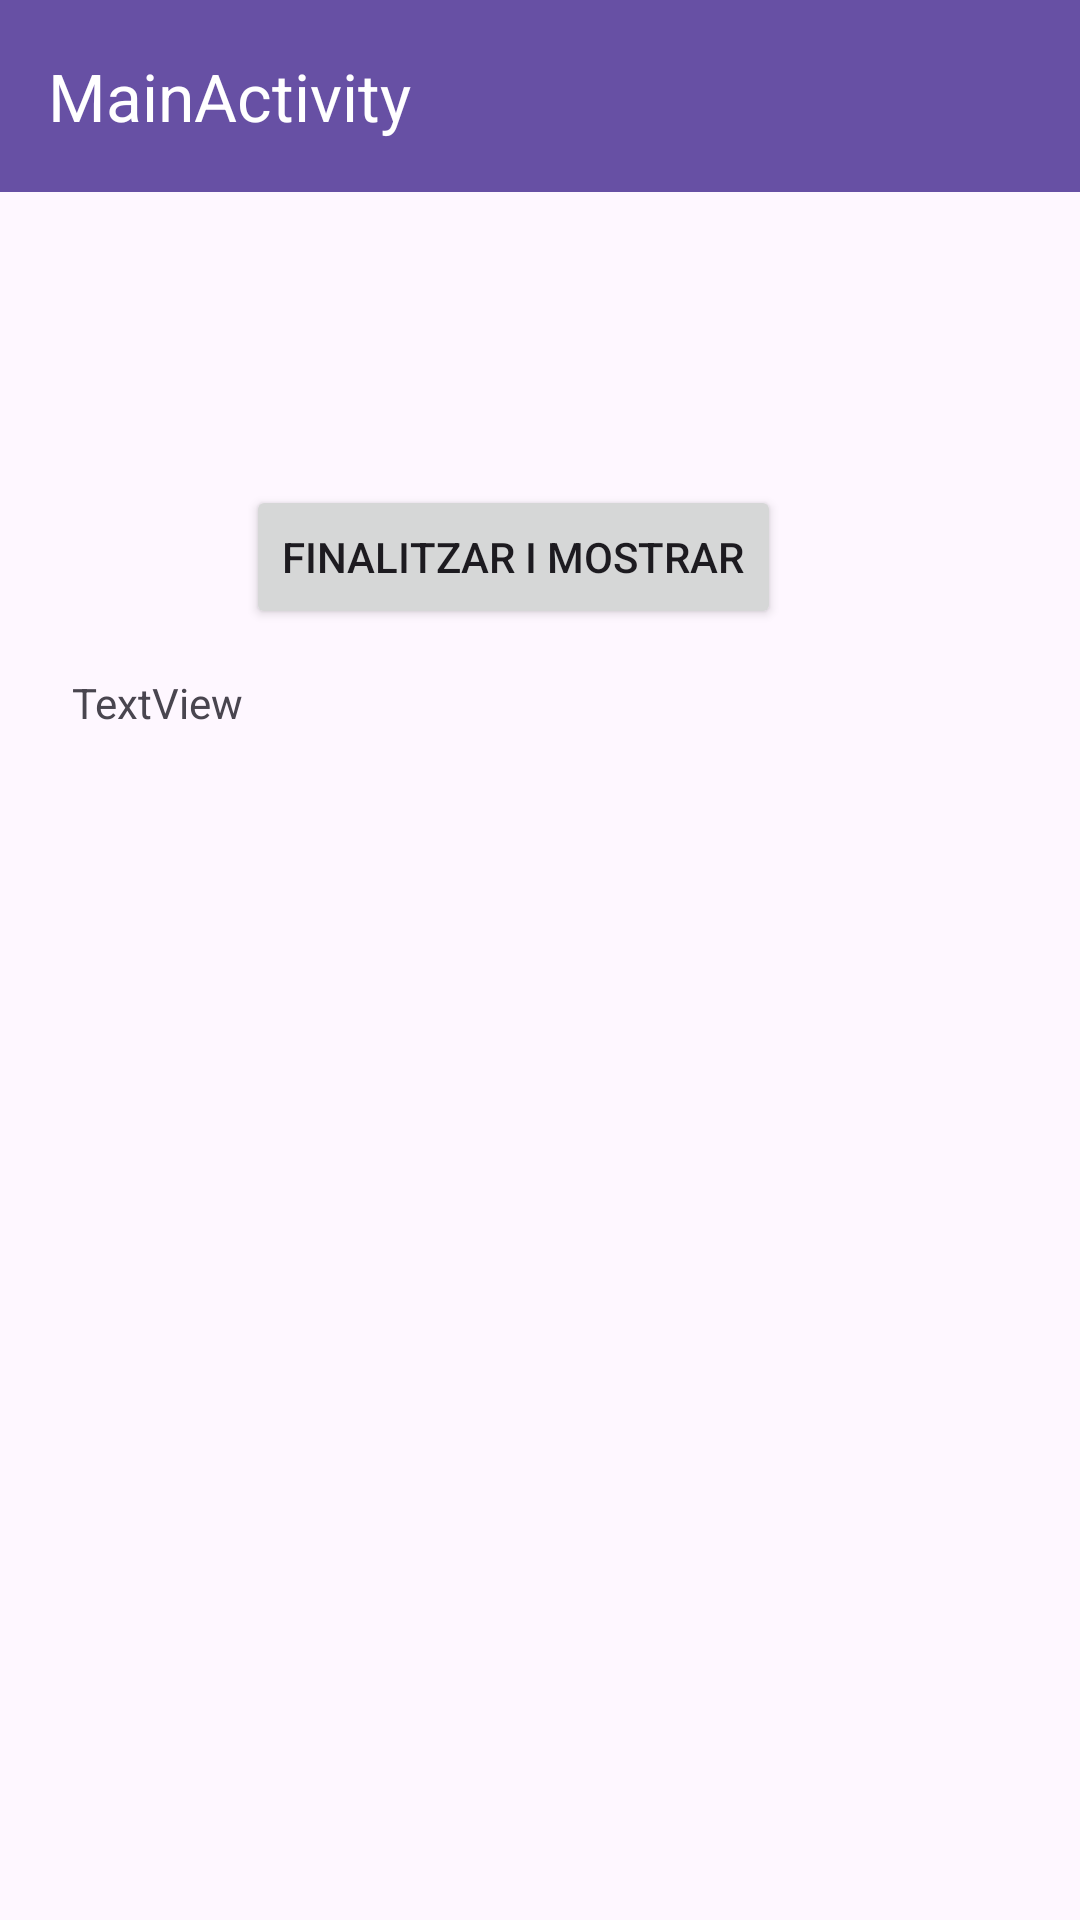

Layout XML and referenced resources for this Android screen:
<!-- AndroidManifest.xml: application theme Theme.Pt5_Joel -->
<!-- res/layout/activity_main.xml -->
<?xml version="1.0" encoding="utf-8"?>
<androidx.drawerlayout.widget.DrawerLayout
    xmlns:android="http://schemas.android.com/apk/res/android"
    xmlns:app="http://schemas.android.com/apk/res-auto"
    xmlns:tools="http://schemas.android.com/tools"
    android:id="@+id/drawer_layout"
    android:layout_width="match_parent"
    android:layout_height="match_parent">

<androidx.constraintlayout.widget.ConstraintLayout xmlns:android="http://schemas.android.com/apk/res/android"
    xmlns:app="http://schemas.android.com/apk/res-auto"
    xmlns:tools="http://schemas.android.com/tools"
    android:id="@+id/a"
    android:layout_width="match_parent"
    android:layout_height="match_parent"
    tools:context=".MainActivity">

    <androidx.appcompat.widget.Toolbar
        android:id="@+id/toolbar"
        android:layout_width="match_parent"
        android:layout_height="?attr/actionBarSize"
        android:background="?attr/colorPrimary"
        app:layout_constraintEnd_toEndOf="parent"
        app:layout_constraintStart_toStartOf="parent"
        app:layout_constraintTop_toTopOf="parent"
        app:popupTheme="@style/AppTheme.PopupOverlay"
        app:title="MainActivity"
        app:titleTextColor="#FFFFFF" />

    <Button
        android:id="@+id/resultatt"
        android:layout_width="wrap_content"
        android:layout_height="wrap_content"
        android:text="FINALITZAR I MOSTRAR"
        app:layout_constraintBottom_toBottomOf="parent"
        app:layout_constraintEnd_toEndOf="parent"
        app:layout_constraintHorizontal_bias="0.451"
        app:layout_constraintStart_toStartOf="parent"
        app:layout_constraintTop_toTopOf="parent"
        app:layout_constraintVertical_bias="0.273" />

    <TextView
        android:id="@+id/textview"
        android:layout_width="313dp"
        android:layout_height="175dp"
        android:layout_marginStart="114dp"
        android:layout_marginTop="15dp"
        android:layout_marginEnd="115dp"
        android:layout_marginBottom="386dp"
        android:text="TextView"
        app:layout_constraintBottom_toBottomOf="parent"
        app:layout_constraintEnd_toEndOf="parent"
        app:layout_constraintHorizontal_bias="0.496"
        app:layout_constraintStart_toStartOf="parent"
        app:layout_constraintTop_toBottomOf="@+id/resultatt"
        app:layout_constraintVertical_bias="0.0" />

</androidx.constraintlayout.widget.ConstraintLayout>
    <com.google.android.material.navigation.NavigationView
        android:id="@+id/nav_view"
        android:layout_width="wrap_content"
        android:layout_height="match_parent"
        android:layout_gravity="start"
        android:fitsSystemWindows="true" >

        <Button
            android:id="@+id/boto"
            android:layout_width="wrap_content"
            android:layout_height="wrap_content"
            android:text="OPCIONES" />
    </com.google.android.material.navigation.NavigationView>
</androidx.drawerlayout.widget.DrawerLayout>
<!-- resources referenced by this layout -->
<resources>
  <style name="AppTheme.PopupOverlay" parent="ThemeOverlay.AppCompat.Light" />
  <style name="Theme.Pt5_Joel" parent="Base.Theme.Pt5_Joel" />
  <style name="Base.Theme.Pt5_Joel" parent="Theme.Material3.DayNight.NoActionBar">
          
          
      </style>
</resources>
